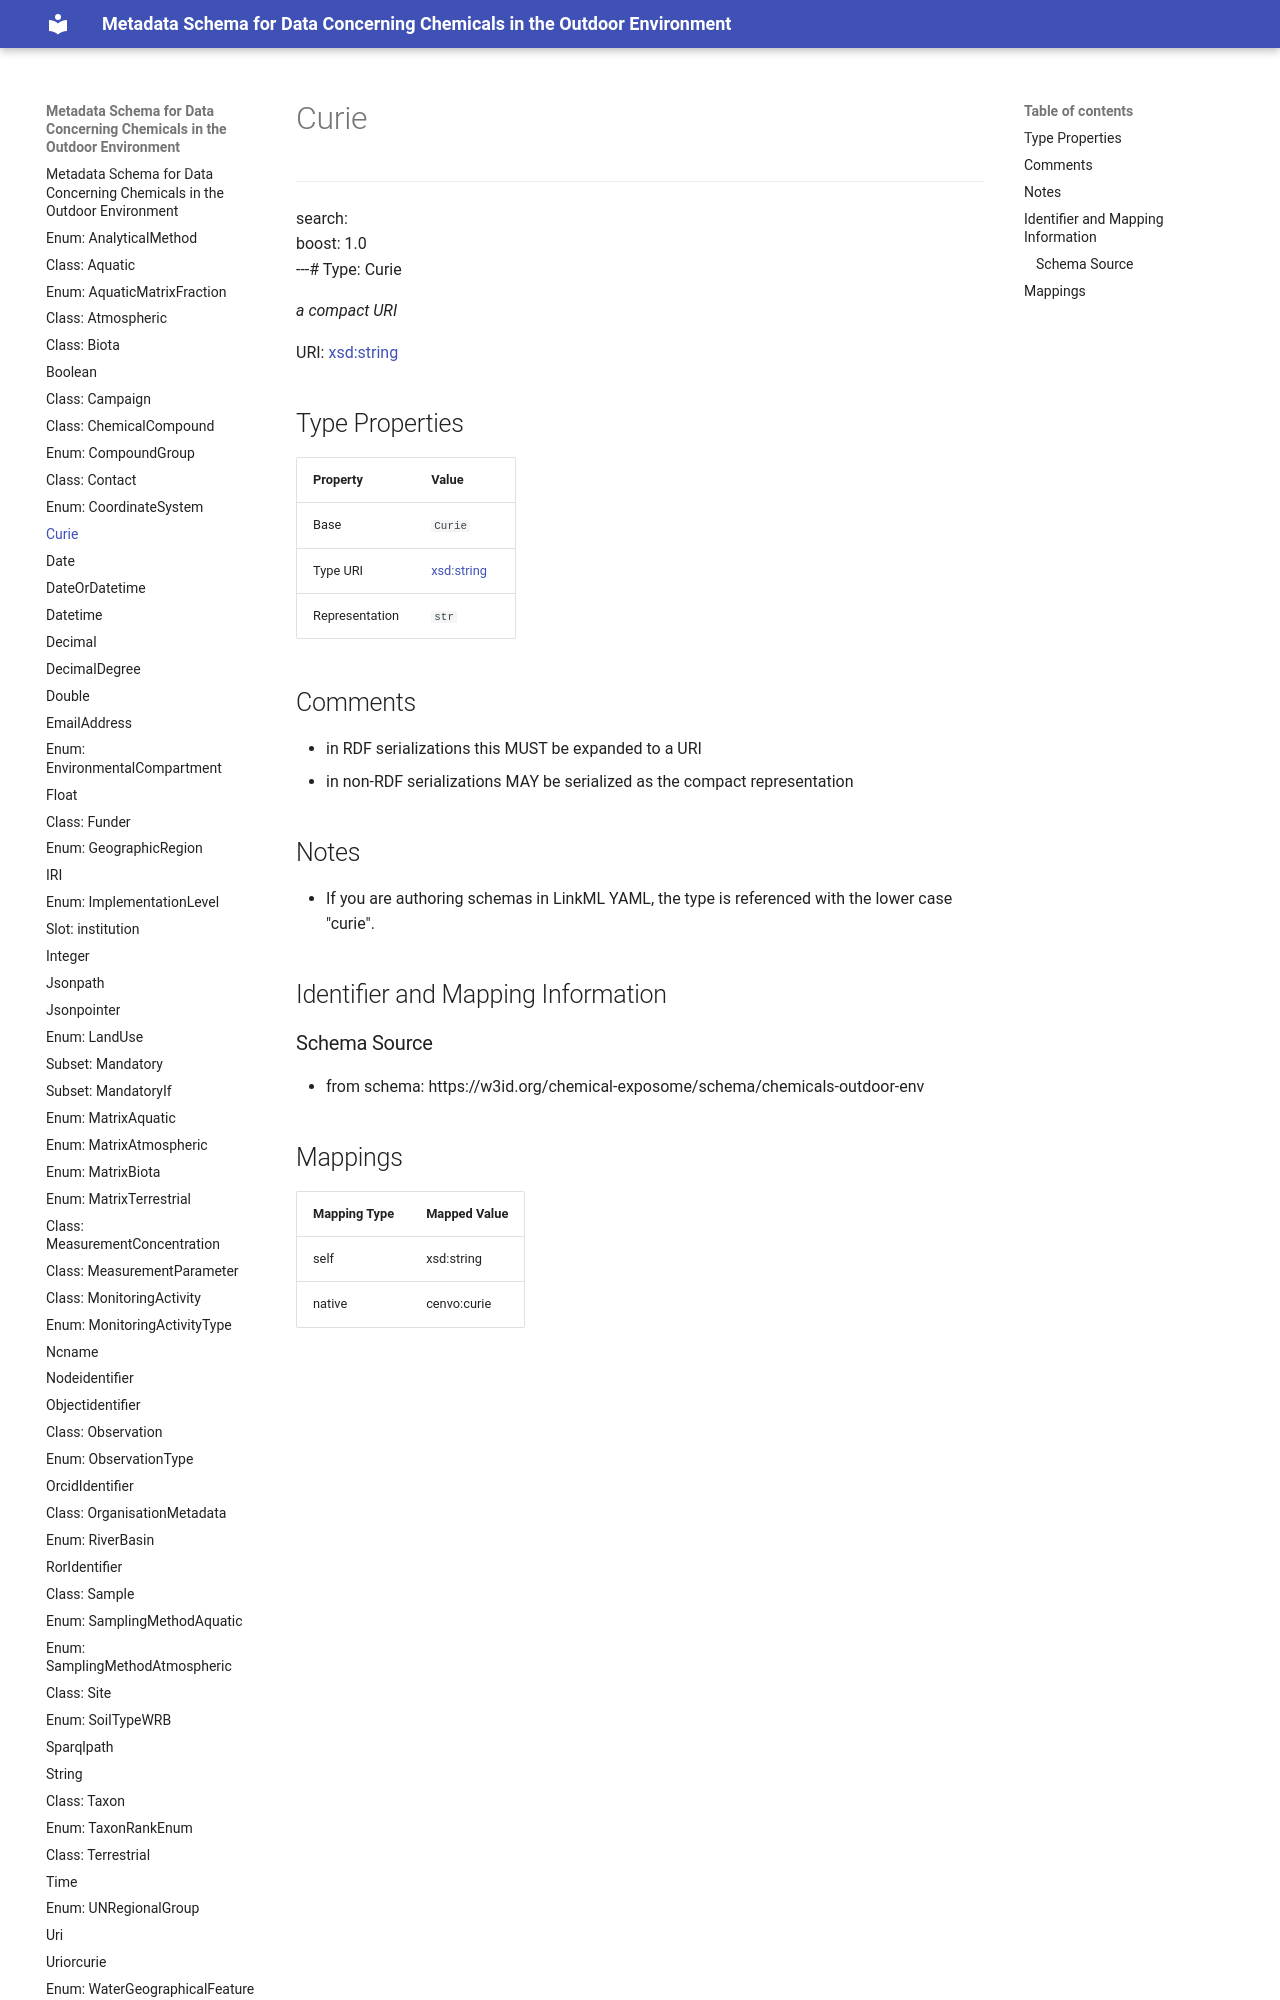

repository: eu-parc/schema_chemicalsOutdoorEnvironment · page: Curie/index.html · generator: mkdocs

---
search:
  boost: 1.0
---# Type: Curie 




_a compact URI_



<div data-search-exclude markdown="1">

URI: [xsd:string](http://www.w3.org/2001/XMLSchema#string)

## Type Properties

| Property | Value |
| --- | --- |
| Base | `Curie` |
| Type URI | [xsd:string](http://www.w3.org/2001/XMLSchema#string) |
| Representation | `str` |
